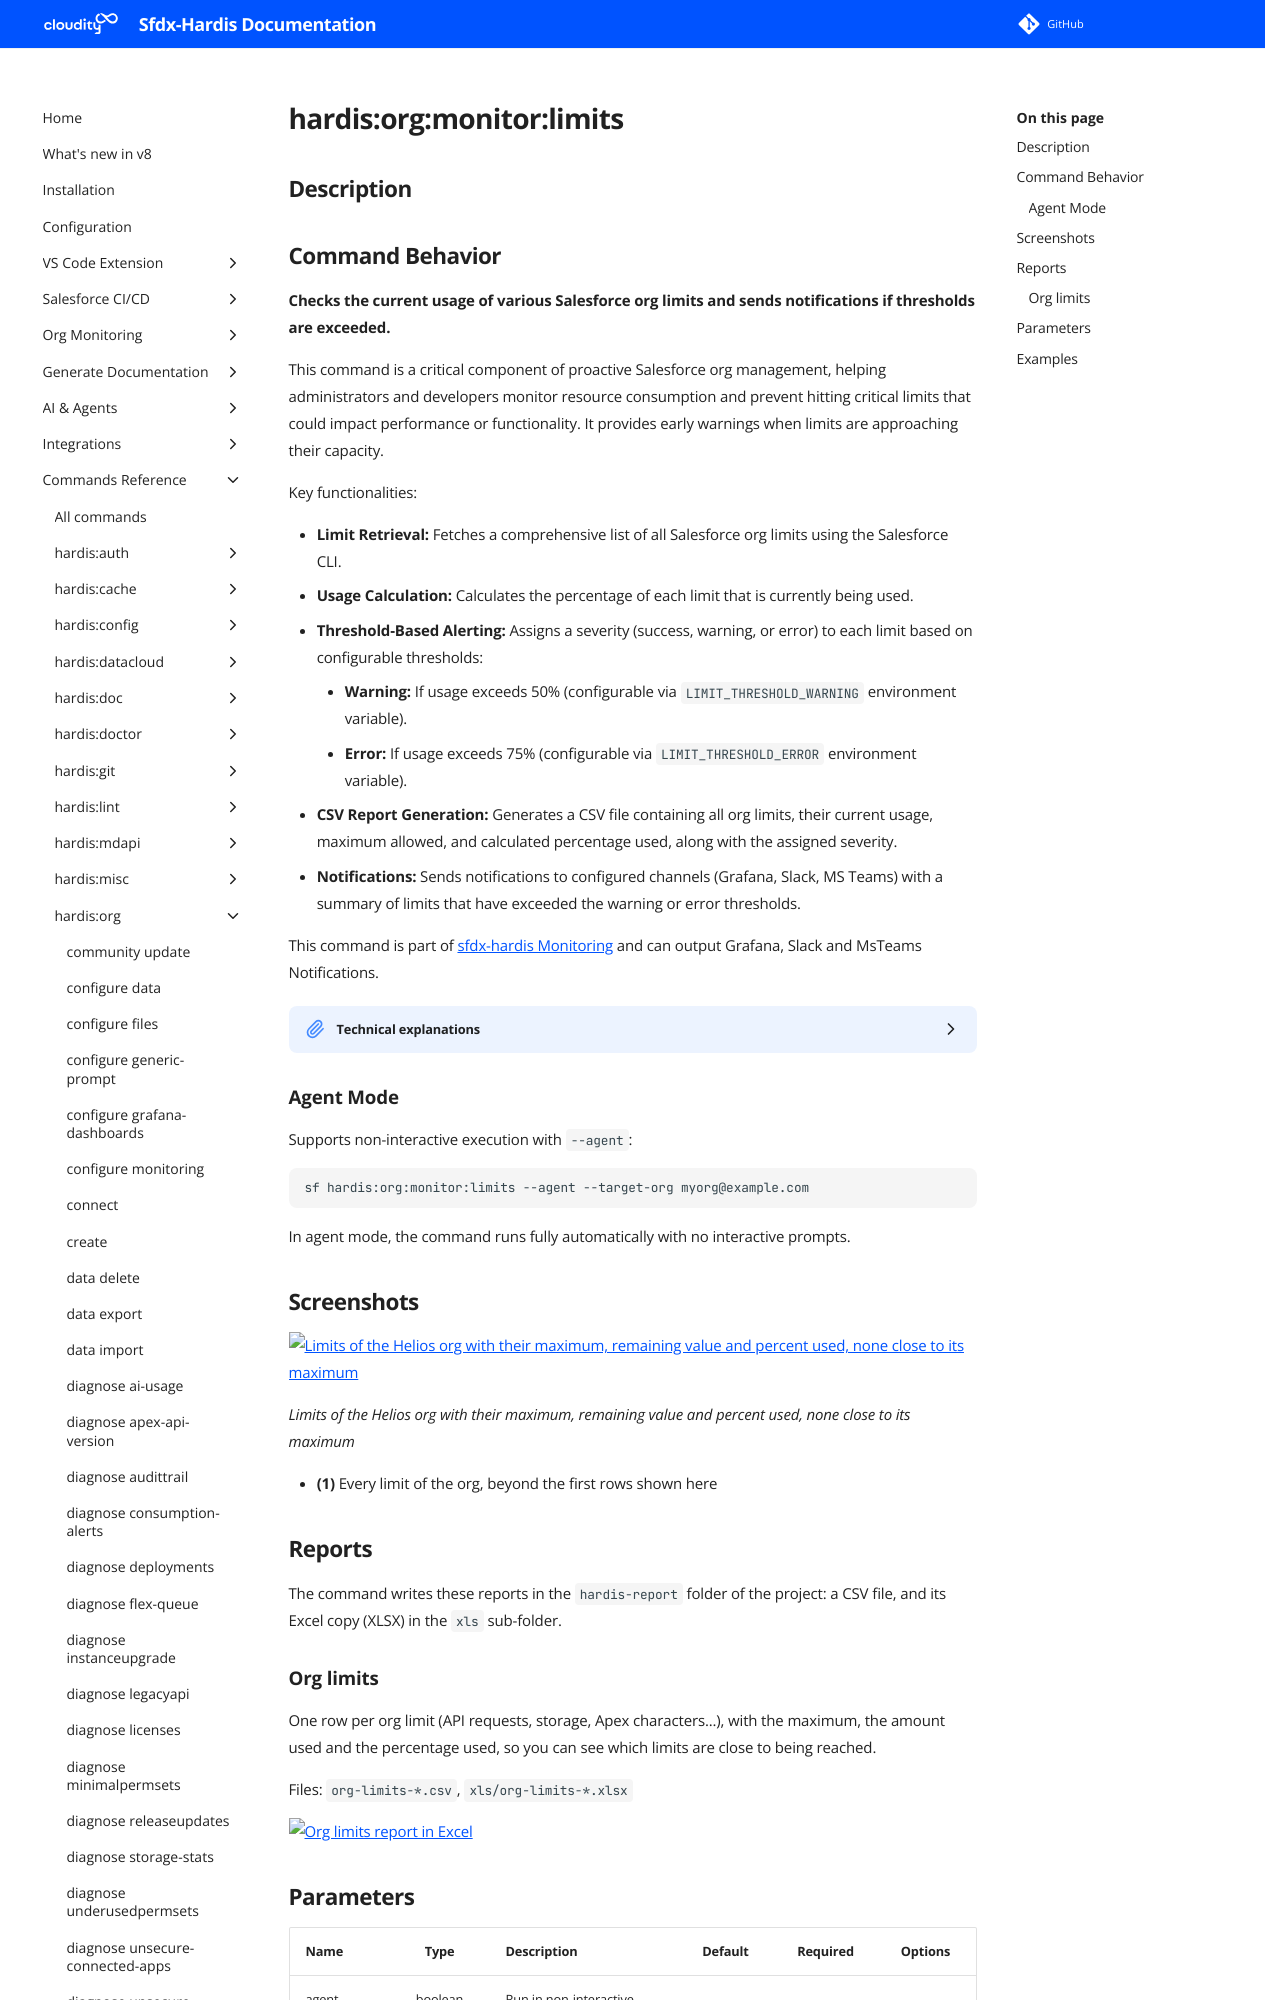

repository: hardisgroupcom/sfdx-hardis · page: hardis/org/monitor/limits/index.html · generator: mkdocs

---
title: "hardis:org:monitor:limits - Check org limits"
description: "Checks the current usage of various Salesforce org limits and sends notifications if thresholds are exceeded."
---
<!-- This file has been generated with command 'sf hardis:doc:plugin:generate'. Please do not update it manually or it may be overwritten -->
# hardis:org:monitor:limits

## Description
